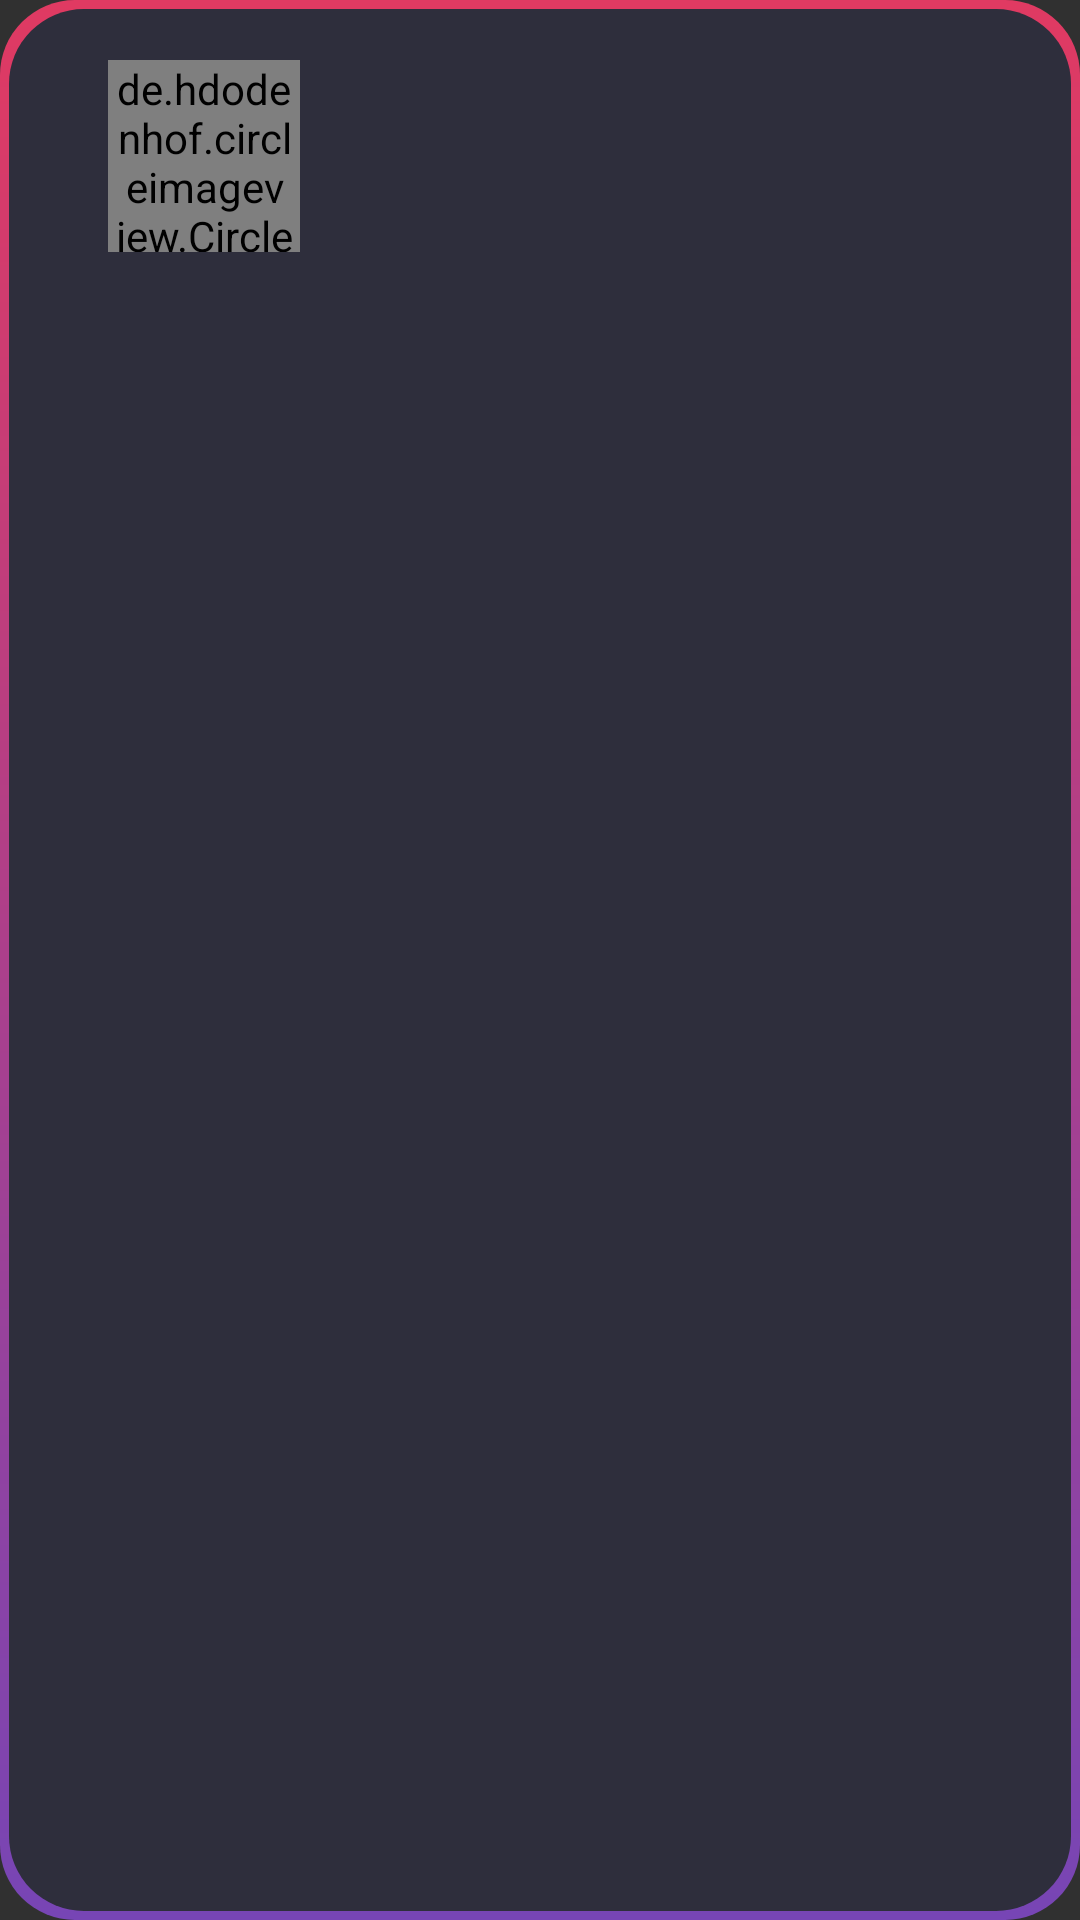

This screen was rendered from an Android layout file. Write that file and the resources it references.
<!-- AndroidManifest.xml: application theme Theme.AppCompat.NoActionBar -->
<!-- res/layout/comment_item.xml -->
<?xml version="1.0" encoding="utf-8"?>
    <LinearLayout
        xmlns:android="http://schemas.android.com/apk/res/android"
        xmlns:app="http://schemas.android.com/apk/res-auto"
        android:layout_width="match_parent"
        android:layout_height="wrap_content"
        android:layout_marginLeft="10dp"
        android:layout_marginTop="20dp"
        android:layout_marginRight="10dp"
        android:layout_marginBottom="20dp"
        android:background="@drawable/song_background"
        android:orientation="horizontal"
        android:paddingHorizontal="16dp">

        <de.hdodenhof.circleimageview.CircleImageView
            android:id="@+id/profilePic"
            android:layout_width="64dp"
            android:layout_height="64dp"
            android:layout_margin="20dp"
            app:layout_constraintBottom_toBottomOf="parent"
            app:layout_constraintEnd_toStartOf="@+id/content"
            app:layout_constraintStart_toStartOf="parent"
            app:layout_constraintTop_toTopOf="parent" />

        <LinearLayout
            android:paddingVertical="8dp"
            android:id="@+id/content"
            android:orientation="vertical"
            android:layout_width="wrap_content"
            android:layout_height="wrap_content"
            app:layout_constraintBottom_toBottomOf="parent"
            app:layout_constraintEnd_toEndOf="parent"
            app:layout_constraintStart_toEndOf="@+id/profilePic"
            app:layout_constraintTop_toTopOf="parent">

            <TextView
                android:id="@+id/pseudoComment"
                android:layout_width="wrap_content"
                android:layout_height="wrap_content"
                android:fontFamily="@font/poppins_regular"
                android:textColor="@color/white"
                android:textSize="24sp" />

            <TextView
                android:id="@+id/commentItem"
                android:fontFamily="@font/poppins_light"
                android:layout_width="wrap_content"
                android:layout_height="wrap_content"
                android:textColor="@color/white"
                android:textSize="20sp" />
        </LinearLayout>


    </LinearLayout>
<!-- resources referenced by this layout -->
<resources>
  <!-- drawable song_background (drawable) -->
  <?xml version="1.0" encoding="utf-8"?>
  <layer-list xmlns:android="http://schemas.android.com/apk/res/android" >
      <item>
          <shape android:shape="rectangle" >
              <gradient
                  android:startColor="#E03A62"
                  android:endColor="#7745B5"
                  android:type="linear"
                  android:angle="-45" />
              <size android:width="50dp"
                  android:height="50dp"/>
              <corners android:radius="25dp"/>
          </shape>
      </item>
  
      <item
          android:bottom="3dp"
          android:left="3dp"
          android:right="3dp"
          android:top="3dp">
          <shape android:shape="rectangle" >
              <solid android:color="#2E2E3C" />
              <corners android:radius="25dp"/>
          </shape>
      </item>
  
  </layer-list>
  <!-- not gathered from this repository: default colours our renderer supplied (Android Studio template values) -->
  <color name="white">#FFFFFFFF</color>
</resources>
